Run: headless pygame with SDL's dummy video driver; simulated clock (each Clock.tick advances the game by its frame time, no real sleeping); random seed 0; keys injected as events and as key.get_pressed() state; mouse plan: one left click at the window centre at the start of phase 2, then a move to the lower-right quarter at the start of phase 3.
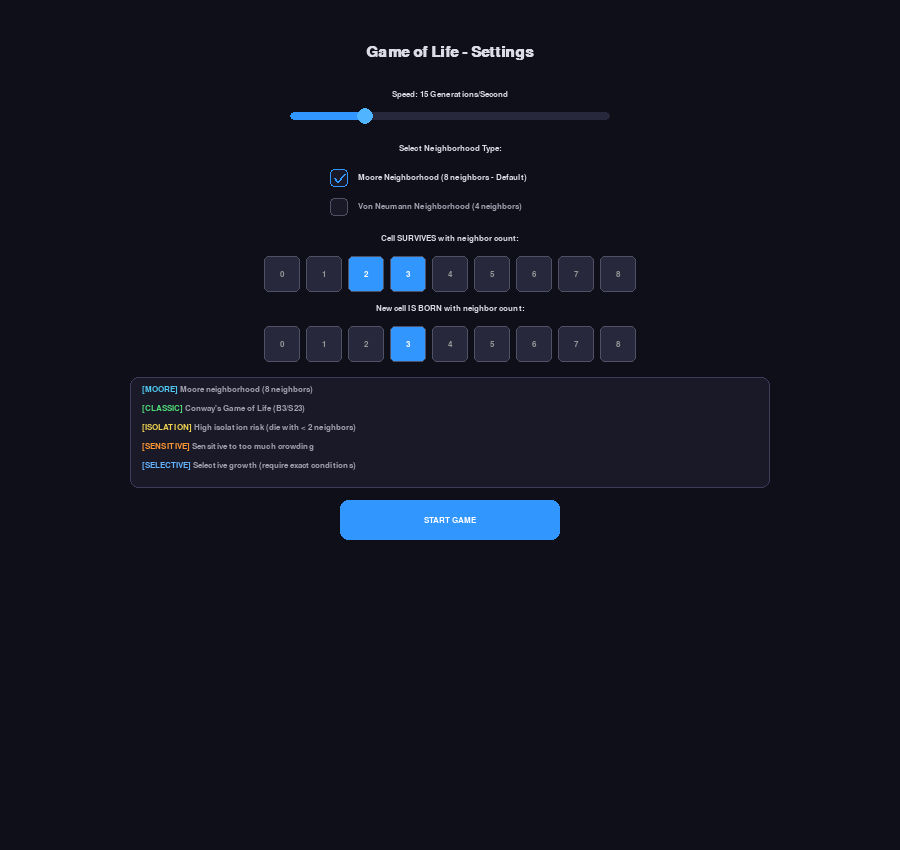
Frame 1 of 4 · flips 1–60 · no input
Frame 2 of 4 · flips 61–180 · clicked the window centre · tapped SPACE, RETURN · held RIGHT (→), D · screen unchanged from frame 1, image omitted
Frame 3 of 4 · flips 181–300 · moved the mouse to the lower-right quarter · held DOWN (↓), S · screen unchanged from frame 2, image omitted
Frame 4 of 4 · flips 301–420 · held LEFT (←), A, UP (↑), W · screen unchanged from frame 3, image omitted

The pygame program that drew these frames:

import random
import pygame

# Configuration
WIDTH, HEIGHT = 900, 850
MAX_AGE = 40
FADE_SPEED = 25  # How fast the trail fades out (0-255 per step)

# Colors
COLOR_BG = (10, 10, 15)
COLOR_TEXT = (220, 220, 230)
COLOR_TEXT_MUTED = (160, 160, 175)
COLOR_TEXT_BG = (20, 20, 30, 200)
COLOR_MENU_BG = (15, 15, 25)
COLOR_BOX_BG = (25, 25, 40)
COLOR_ACCENT = (50, 150, 255)
COLOR_ACCENT_HOVER = (80, 180, 255)
COLOR_SLIDER_TRACK = (40, 40, 60)
COLOR_SLIDER_THUMB = (80, 180, 255)
COLOR_GRID = (30, 30, 45)

CYAN = (80, 200, 240)


def get_cell_color(age):
    """Calculates a smooth color gradient based on cell age."""
    factor = min(age / MAX_AGE, 1.0)

    if factor < 0.33:
        sub_f = factor / 0.33
        r = 255
        g = int(225 * sub_f) + 30
        b = 0
    elif factor < 0.66:
        sub_f = (factor - 0.33) / 0.33
        r = int(255 * (1 - sub_f))
        g = 255
        b = 0
    else:
        sub_f = (factor - 0.66) / 0.34
        r = 0
        g = int(255 * (1 - sub_f))
        b = int(255 * sub_f)

    return (r, g, b)


def get_rule_properties(survive_rules, birth_rules, neighborhood):
    """Generates an extensive list of known rules and detailed behavioral tags in English."""
    s_set = set(survive_rules)
    b_set = set(birth_rules)
    traits = []

    RED = (255, 90, 90)
    GREEN = (80, 220, 120)
    PURPLE = (180, 130, 255)
    GRAY = (180, 180, 190)
    YELLOW = (240, 210, 80)
    BLUE = (100, 180, 255)
    ORANGE = (255, 150, 50)

    # 1. Neighborhood Tag
    if neighborhood == "von_neumann":
        traits.append(("[NEUMANN]", PURPLE, "Von Neumann neighborhood (4 neighbors)"))
    else:
        traits.append(("[MOORE]", CYAN, "Moore neighborhood (8 neighbors)"))

    # 2. Extended Famous Rule Sets Identification
    if neighborhood == "moore":
        if b_set == {3} and s_set == {2, 3}:
            traits.append(("[CLASSIC]", GREEN, "Conway's Game of Life (B3/S23)"))
        elif b_set == {3, 6} and s_set == {2, 3}:
            traits.append(("[HIGHLIFE]", BLUE, "HighLife: Contains replicator patterns (B36/S23)"))
        elif b_set == {2} and s_set == set():
            traits.append(("[SEEDS]", YELLOW, "Seeds: Pure reproduction, no survival (B2/S)"))
        elif b_set == {3, 5, 6, 7, 8} and s_set == {5, 6, 7, 8}:
            traits.append(("[DIAMOEBA]", PURPLE, "Diamoeba: Organic amoeba growth"))
        elif b_set == {3} and s_set == {0, 1, 2, 3, 4, 5, 6, 7, 8}:
            traits.append(("[NO-DEATH]", GREEN, "Life without Death: Cells never die"))
        elif b_set == {2, 3, 4} and s_set == {3, 4}:
            traits.append(("[MAZE]", BLUE, "Maze generator (B234/S34)"))
        elif b_set == {3, 6, 7, 8} and s_set == {3, 4, 6, 7, 8}:
            traits.append(("[DAY & NIGHT]", YELLOW, "Day & Night: Symmetric universe"))
        elif b_set == {3} and s_set == {4, 6, 7, 8}:
            traits.append(("[CORAL]", ORANGE, "Coral Growth: Forms coral-like structures"))
        elif b_set == {3, 4} and s_set == {3, 4}:
            traits.append(("[ROASTED]", RED, "34 Life: Compact, stable clusters"))
        elif b_set == {3, 5, 7} and s_set == {1, 3, 5, 8}:
            traits.append(("[AMOEBA]", PURPLE, "Amoeba variant for flowing shapes"))
        elif b_set == {3} and s_set == {4, 6, 7, 8}:
            traits.append(("[STAINS]", YELLOW, "Stains: Blotchy, expanding patterns"))

    # 3. Comprehensive Behavioral Tags
    if len(b_set) == 0:
        traits.append(("[INACTIVE]", GRAY, "No births possible - World dies out quickly"))
    elif 0 in b_set:
        traits.append(("[CHAOS]", RED, "Spontaneous generation in empty space (B0)"))

    if len(s_set) == 0 and not (b_set == {2} and neighborhood == "moore"):
        traits.append(("[MORTAL]", RED, "Absolute mortality: Every cell dies instantly"))
    else:
        # Isolation & Loneliness checks
        if 1 not in s_set and 0 not in s_set:
            traits.append(("[ISOLATION]", YELLOW, "High isolation risk (die with < 2 neighbors)"))
        
        # Overcrowding checks
        if any(x >= 6 for x in s_set):
            traits.append(("[ROBUST]", GREEN, "Robust against overcrowding (tolerate many neighbors)"))
        elif max(s_set) <= 3 if s_set else True:
            traits.append(("[SENSITIVE]", ORANGE, "Sensitive to too much crowding"))

        # Growth / Expansion checks
        if len(b_set) >= 4:
            traits.append(("[EXPANSIVE]", RED, "Very high growth rate due to many birth rules"))
        elif len(b_set) <= 1:
            traits.append(("[SELECTIVE]", BLUE, "Selective growth (require exact conditions)"))

        # Stability checks
        if len(s_set) >= 5:
            traits.append(("[STABLE]", GREEN, "High persistence and dense structures"))

    # Fallback if no specific tags except neighborhood were triggered
    if len(traits) == 1:
        traits.append(("[CUSTOM]", GRAY, "Custom rule combination"))

    return traits


def get_neighbor_offsets(neighborhood):
    """Returns offsets based on neighborhood type."""
    if neighborhood == "von_neumann":
        return ((-1, 0), (1, 0), (0, -1), (0, 1))
    else:  # Moore
        return (
            (-1, -1), (-1, 0), (-1, 1),
            (0, -1),           (0, 1),
            (1, -1),  (1, 0),  (1, 1)
        )


def update_grid(cells, dead_cells, survive_rules, birth_rules, neighborhood):
    """Calculates next gen and records dying cells for the fade-out effect."""
    offsets = get_neighbor_offsets(neighborhood)
    neighbor_counts = {}

    for r, c in cells.keys():
        for dr, dc in offsets:
            pos = (r + dr, c + dc)
            neighbor_counts[pos] = neighbor_counts.get(pos, 0) + 1

    new_cells = {}

    for pos, count in neighbor_counts.items():
        is_alive = pos in cells
        if is_alive and count in survive_rules:
            new_cells[pos] = cells[pos] + 1
        elif not is_alive and count in birth_rules:
            new_cells[pos] = 1

    for pos in cells:
        if pos not in new_cells:
            dead_cells[pos] = 200

    return new_cells


def generate_random_in_viewport(screen_w, screen_h, offset_x, offset_y, cell_size, density=0.15):
    """Generates random cells in viewport."""
    min_col = int((0 - offset_x) // cell_size)
    max_col = int((screen_w - offset_x) // cell_size) + 1
    min_row = int((0 - offset_y) // cell_size)
    max_row = int((screen_h - offset_y) // cell_size) + 1

    new_generated = {}
    for r in range(min_row, max_row):
        for c in range(min_col, max_col):
            if random.random() < density:
                new_generated[(r, c)] = 1
    return new_generated


def draw_checkbox(screen, font, rect, text, is_checked, is_hovered):
    """Draws a custom checkbox with text."""
    box_size = 18
    box_rect = pygame.Rect(rect.x, rect.centery - box_size // 2, box_size, box_size)

    bg_color = (40, 50, 70) if is_hovered else COLOR_BOX_BG
    pygame.draw.rect(screen, bg_color, box_rect, border_radius=4)
    pygame.draw.rect(screen, COLOR_ACCENT if is_checked else (80, 80, 100), box_rect, width=1, border_radius=4)

    if is_checked:
        p1 = (box_rect.x + 4, box_rect.y + 9)
        p2 = (box_rect.x + 7, box_rect.y + 13)
        p3 = (box_rect.x + 14, box_rect.y + 5)
        pygame.draw.lines(screen, COLOR_ACCENT, False, [p1, p2, p3], 2)

    txt_surf = font.render(text, True, COLOR_TEXT if is_checked else COLOR_TEXT_MUTED)
    screen.blit(txt_surf, (box_rect.right + 10, rect.centery - txt_surf.get_height() // 2))


def show_config_screen(screen, font, title_font, desc_font):
    """Configuration screen with checkboxes and dynamic tags."""
    survive_selected = {2, 3}
    birth_selected = {3}
    sim_speed = 15
    neighborhood = "moore"

    running_config = True
    clock = pygame.time.Clock()
    dragging_slider = False

    btn_size = 36
    btn_gap = 6
    row_width = 9 * btn_size + 8 * btn_gap

    while running_config:
        win_w, win_h = screen.get_size()
        center_x = win_w // 2

        curr_y = max(15, win_h // 2 - 380)

        title_y = curr_y
        curr_y += 45

        slider_lbl_y = curr_y
        slider_y = slider_lbl_y + 22
        slider_w = 320
        slider_h = 8
        slider_rect = pygame.Rect(center_x - slider_w // 2, slider_y, slider_w, slider_h)
        curr_y = slider_y + 32

        neigh_lbl_y = curr_y
        curr_y += 22

        cb_width = 240
        cb_height = 24

        cb_moore_rect = pygame.Rect(center_x - cb_width // 2, curr_y, cb_width, cb_height)
        curr_y += cb_height + 5

        cb_neumann_rect = pygame.Rect(center_x - cb_width // 2, curr_y, cb_width, cb_height)
        curr_y += cb_height + 15

        survive_lbl_y = curr_y
        survive_btn_y = survive_lbl_y + 22
        curr_y = survive_btn_y + btn_size + 12

        birth_lbl_y = curr_y
        birth_btn_y = birth_lbl_y + 22
        curr_y = birth_btn_y + btn_size + 15

        desc_box_y = curr_y
        desc_box_w = min(640, win_w - 40)

        traits = get_rule_properties(survive_selected, birth_selected, neighborhood)
        line_height = 19
        padding_y = 8
        desc_box_h = max(50, len(traits) * line_height + padding_y * 2)

        desc_box_rect = pygame.Rect(center_x - desc_box_w // 2, desc_box_y, desc_box_w, desc_box_h)
        curr_y = desc_box_y + desc_box_h + 12

        start_button = pygame.Rect(center_x - 110, curr_y, 220, 40)

        row_start_x = center_x - (row_width // 2)

        buttons = []
        for i in range(9):
            bx = row_start_x + i * (btn_size + btn_gap)
            buttons.append({"type": "survive", "val": i, "rect": pygame.Rect(bx, survive_btn_y, btn_size, btn_size)})
            buttons.append({"type": "birth", "val": i, "rect": pygame.Rect(bx, birth_btn_y, btn_size, btn_size)})

        mouse_pos = pygame.mouse.get_pos()
        screen.fill(COLOR_MENU_BG)

        title_surf = title_font.render("Game of Life - Settings", True, COLOR_TEXT)
        screen.blit(title_surf, (center_x - title_surf.get_width() // 2, title_y))

        for event in pygame.event.get():
            if event.type == pygame.QUIT:
                pygame.quit()
                exit()

            elif event.type == pygame.MOUSEBUTTONDOWN and event.button == 1:
                thumb_x = slider_rect.x + int(((sim_speed - 1) / 59) * slider_w)
                thumb_rect = pygame.Rect(thumb_x - 10, slider_y - 6, 20, 20)

                if thumb_rect.collidepoint(mouse_pos) or slider_rect.inflate(0, 10).collidepoint(mouse_pos):
                    dragging_slider = True

                if cb_moore_rect.collidepoint(mouse_pos):
                    neighborhood = "moore"
                elif cb_neumann_rect.collidepoint(mouse_pos):
                    neighborhood = "von_neumann"

                for btn in buttons:
                    if btn["rect"].collidepoint(mouse_pos):
                        val = btn["val"]
                        if btn["type"] == "survive":
                            if val in survive_selected:
                                survive_selected.remove(val)
                            else:
                                survive_selected.add(val)
                        else:
                            if val in birth_selected:
                                birth_selected.remove(val)
                            else:
                                birth_selected.add(val)

                if start_button.collidepoint(mouse_pos):
                    running_config = False

            elif event.type == pygame.MOUSEBUTTONUP and event.button == 1:
                dragging_slider = False

            elif event.type == pygame.MOUSEMOTION and dragging_slider:
                rel_x = max(0, min(slider_w, mouse_pos[0] - slider_rect.x))
                sim_speed = int(1 + (rel_x / slider_w) * 59)

        speed_lbl = font.render(f"Speed: {sim_speed} Generations/Second", True, COLOR_TEXT)
        screen.blit(speed_lbl, (center_x - speed_lbl.get_width() // 2, slider_lbl_y))

        pygame.draw.rect(screen, COLOR_SLIDER_TRACK, slider_rect, border_radius=4)
        fill_w = int(((sim_speed - 1) / 59) * slider_w)
        pygame.draw.rect(screen, COLOR_ACCENT, (slider_rect.x, slider_rect.y, fill_w, slider_h), border_radius=4)
        thumb_x = slider_rect.x + fill_w
        pygame.draw.circle(screen, COLOR_SLIDER_THUMB, (thumb_x, slider_y + slider_h // 2), 8)

        n_title = font.render("Select Neighborhood Type:", True, COLOR_TEXT)
        screen.blit(n_title, (center_x - n_title.get_width() // 2, neigh_lbl_y))

        draw_checkbox(
            screen, font, cb_moore_rect,
            "Moore Neighborhood (8 neighbors - Default)",
            neighborhood == "moore",
            cb_moore_rect.collidepoint(mouse_pos)
        )
        draw_checkbox(
            screen, font, cb_neumann_rect,
            "Von Neumann Neighborhood (4 neighbors)",
            neighborhood == "von_neumann",
            cb_neumann_rect.collidepoint(mouse_pos)
        )

        s_lbl = font.render("Cell SURVIVES with neighbor count:", True, COLOR_TEXT)
        screen.blit(s_lbl, (center_x - s_lbl.get_width() // 2, survive_lbl_y))

        b_lbl = font.render("New cell IS BORN with neighbor count:", True, COLOR_TEXT)
        screen.blit(b_lbl, (center_x - b_lbl.get_width() // 2, birth_lbl_y))

        for btn in buttons:
            is_active = (btn["val"] in survive_selected) if btn["type"] == "survive" else (btn["val"] in birth_selected)
            bg_col = COLOR_ACCENT if is_active else (40, 40, 60)

            pygame.draw.rect(screen, bg_col, btn["rect"], border_radius=5)
            pygame.draw.rect(screen, (80, 80, 100), btn["rect"], width=1, border_radius=5)

            txt = font.render(str(btn["val"]), True, (255, 255, 255) if is_active else (150, 150, 150))
            screen.blit(txt, (btn["rect"].centerx - txt.get_width() // 2, btn["rect"].centery - txt.get_height() // 2))

        pygame.draw.rect(screen, COLOR_BOX_BG, desc_box_rect, border_radius=8)
        pygame.draw.rect(screen, (60, 60, 90), desc_box_rect, width=1, border_radius=8)

        start_x = desc_box_rect.x + 12
        start_y = desc_box_rect.y + padding_y

        for i, (tag, color, desc) in enumerate(traits):
            current_y = start_y + i * line_height
            tag_surf = desc_font.render(tag, True, color)
            screen.blit(tag_surf, (start_x, current_y))
            desc_surf = desc_font.render(" " + desc, True, COLOR_TEXT_MUTED)
            screen.blit(desc_surf, (start_x + tag_surf.get_width(), current_y))

        btn_col = COLOR_ACCENT_HOVER if start_button.collidepoint(mouse_pos) else COLOR_ACCENT
        pygame.draw.rect(screen, btn_col, start_button, border_radius=8)
        start_txt = font.render("START GAME", True, (255, 255, 255))
        screen.blit(start_txt, (start_button.centerx - start_txt.get_width() // 2, start_button.centery - start_txt.get_height() // 2))

        pygame.display.flip()
        clock.tick(60)

    return survive_selected, birth_selected, sim_speed, neighborhood


def draw_grid_lines(screen, win_w, win_h, offset_x, offset_y, cell_size):
    """Draws grid overlay only when zoomed in close enough."""
    if cell_size < 8.0:
        return

    start_x = offset_x % cell_size
    start_y = offset_y % cell_size

    x = start_x
    while x < win_w:
        pygame.draw.line(screen, COLOR_GRID, (int(x), 0), (int(x), win_h))
        x += cell_size

    y = start_y
    while y < win_h:
        pygame.draw.line(screen, COLOR_GRID, (0, int(y)), (win_w, int(y)))
        y += cell_size


def render_chart_panel(screen, font, history, title_text, y_pos, max_samples=None):
    """Generic helper to render a population chart panel."""
    panel_w = 320
    panel_h = 105
    x_pos = 10

    panel = pygame.Surface((panel_w, panel_h), pygame.SRCALPHA)
    panel.fill(COLOR_TEXT_BG)
    screen.blit(panel, (x_pos, y_pos))
    pygame.draw.rect(screen, (50, 50, 70), (x_pos, y_pos, panel_w, panel_h), 1, border_radius=6)

    title = font.render(title_text, True, COLOR_TEXT)
    screen.blit(title, (x_pos + 10, y_pos + 6))

    if len(history) < 2:
        return

    max_pop = max(history) if max(history) > 0 else 1
    current_pop = history[-1]

    left_margin = 85
    graph_x = x_pos + left_margin
    graph_y = y_pos + 28
    graph_w = panel_w - left_margin - 12
    graph_h = panel_h - 36

    pygame.draw.rect(screen, (18, 18, 28), (graph_x, graph_y, graph_w, graph_h))
    pygame.draw.line(screen, (35, 35, 50), (graph_x, graph_y + graph_h // 2), (graph_x + graph_w, graph_y + graph_h // 2), 1)

    lbl_max = font.render(f"Max: {max_pop}", True, COLOR_TEXT_MUTED)
    lbl_now = font.render(f"Now: {current_pop}", True, COLOR_ACCENT)
    lbl_zero = font.render("Min: 0", True, COLOR_TEXT_MUTED)

    screen.blit(lbl_max, (x_pos + 10, graph_y - 2))
    screen.blit(lbl_now, (x_pos + 10, graph_y + (graph_h // 2) - 6))
    screen.blit(lbl_zero, (x_pos + 10, graph_y + graph_h - 12))

    points = []
    fill_points = [(graph_x, graph_y + graph_h)]

    data_points = history if max_samples is None else history[-max_samples:]
    total_points = len(data_points)

    for i, pop in enumerate(data_points):
        x_factor = i / (max_samples - 1) if max_samples else i / max(1, total_points - 1)
        px = graph_x + int(x_factor * graph_w)
        py = graph_y + graph_h - int((pop / max_pop) * graph_h)
        py = max(graph_y, min(graph_y + graph_h, py))
        points.append((px, py))
        fill_points.append((px, py))

    fill_points.append((points[-1][0], graph_y + graph_h))

    fill_surface = pygame.Surface((panel_w, panel_h), pygame.SRCALPHA)
    if len(fill_points) > 2:
        pygame.draw.polygon(fill_surface, (50, 150, 255, 45), fill_points)
    screen.blit(fill_surface, (0, 0))

    if len(points) >= 2:
        pygame.draw.lines(screen, COLOR_ACCENT, False, points, 2)


def draw_population_charts(screen, font, history_100, full_history, win_h):
    """Draws both the total history chart and the recent 100 gen chart stacked vertically."""
    panel_h = 105
    gap = 10

    y_pos_recent = win_h - panel_h - 10
    render_chart_panel(screen, font, history_100, "Population (Last 100 Gen)", y_pos_recent, max_samples=100)

    y_pos_total = y_pos_recent - panel_h - gap
    gen_count = len(full_history)
    render_chart_panel(screen, font, full_history, f"Total History ({gen_count} Gen)", y_pos_total)


def draw_hud(screen, font, paused, cell_count, survive_rules, birth_rules, sim_speed, neighborhood):
    """Draws controls, active rules, and status overlay."""
    s_str = ",".join(map(str, sorted(survive_rules))) if survive_rules else "None"
    b_str = ",".join(map(str, sorted(birth_rules))) if birth_rules else "None"
    n_str = "Moore (8)" if neighborhood == "moore" else "Von Neumann (4)"

    lines = [
        "--- CONTROLS ---",
        "[SPACE]     : Pause / Resume",
        "[UP / DOWN] : Speed +/- (Hold)",
        "[R]         : Randomize Viewport",
        "[C]         : Clear Grid",
        "[Left M]    : Draw Cell",
        "[Right M]   : Pan Viewport",
        "[Wheel]     : Zoom In / Out",
        "",
        "--- ACTIVE RULES ---",
        f"• Mode     : {n_str}",
        f"• Survival : {s_str}",
        f"• Birth    : {b_str}",
        f"• Speed    : {sim_speed} Gen/s",
        "",
        f"Status: {'PAUSED' if paused else 'RUNNING'} | Cells: {cell_count}",
    ]

    padding = 10
    line_height = 18
    hud_width = 240
    hud_height = len(lines) * line_height + padding * 2

    hud_surface = pygame.Surface((hud_width, hud_height), pygame.SRCALPHA)
    hud_surface.fill(COLOR_TEXT_BG)
    screen.blit(hud_surface, (10, 10))

    for i, line in enumerate(lines):
        color = (255, 100, 100) if "PAUSED" in line else COLOR_TEXT
        text_surface = font.render(line, True, color)
        screen.blit(text_surface, (10 + padding, 10 + padding + i * line_height))


def main():
    pygame.init()
    pygame.font.init()
    font = pygame.font.SysFont("Consolas", 13)
    desc_font = pygame.font.SysFont("Consolas", 12)
    title_font = pygame.font.SysFont("Consolas", 22, bold=True)

    screen = pygame.display.set_mode((WIDTH, HEIGHT), pygame.RESIZABLE)
    pygame.display.set_caption("Infinite Game of Life")

    survive_rules, birth_rules, sim_speed, neighborhood = show_config_screen(screen, font, title_font, desc_font)

    cell_size = 16.0
    win_w, win_h = screen.get_size()
    offset_x = win_w // 2
    offset_y = win_h // 2

    cells = generate_random_in_viewport(win_w, win_h, offset_x, offset_y, cell_size)
    dead_cells = {}

    dragging = False
    last_mouse_pos = (0, 0)

    running = True
    paused = False
    clock = pygame.time.Clock()

    history_100 = []
    full_history = []
    max_history_len = 100

    last_step_time = pygame.time.get_ticks()

    while running:
        win_w, win_h = screen.get_size()
        current_time = pygame.time.get_ticks()

        for event in pygame.event.get():
            if event.type == pygame.QUIT:
                running = False

            elif event.type == pygame.MOUSEWHEEL:
                mx, my = pygame.mouse.get_pos()

                world_x = (mx - offset_x) / cell_size
                world_y = (my - offset_y) / cell_size

                if event.y > 0:
                    cell_size = min(100.0, cell_size * 1.15)
                elif event.y < 0:
                    cell_size = max(2.0, cell_size / 1.15)

                offset_x = mx - (world_x * cell_size)
                offset_y = my - (world_y * cell_size)

            elif event.type == pygame.KEYDOWN:
                if event.key == pygame.K_SPACE:
                    paused = not paused
                elif event.key == pygame.K_c:
                    cells = {}
                    dead_cells = {}
                    history_100.clear()
                    full_history.clear()
                elif event.key == pygame.K_r:
                    cells = generate_random_in_viewport(
                        win_w, win_h, offset_x, offset_y, cell_size, density=0.15
                    )
                    dead_cells = {}
                    history_100.clear()
                    full_history.clear()

            elif event.type == pygame.MOUSEBUTTONDOWN:
                if event.button == 3:
                    dragging = True
                    last_mouse_pos = event.pos

            elif event.type == pygame.MOUSEBUTTONUP:
                if event.button == 3:
                    dragging = False

            elif event.type == pygame.MOUSEMOTION:
                if dragging:
                    dx = event.pos[0] - last_mouse_pos[0]
                    dy = event.pos[1] - last_mouse_pos[1]
                    offset_x += dx
                    offset_y += dy
                    last_mouse_pos = event.pos

            if pygame.mouse.get_pressed()[0]:
                mx, my = pygame.mouse.get_pos()
                col = int((mx - offset_x) // cell_size)
                row = int((my - offset_y) // cell_size)
                cells[(row, col)] = 1
                if (row, col) in dead_cells:
                    del dead_cells[(row, col)]

        keys = pygame.key.get_pressed()
        if keys[pygame.K_UP] or keys[pygame.K_PLUS] or keys[pygame.K_KP_PLUS]:
            sim_speed = min(60, sim_speed + 1)
        if keys[pygame.K_DOWN] or keys[pygame.K_MINUS] or keys[pygame.K_KP_MINUS]:
            sim_speed = max(1, sim_speed - 1)

        screen.fill(COLOR_BG)

        draw_grid_lines(screen, win_w, win_h, offset_x, offset_y, cell_size)

        size = max(1, int(cell_size) - 1) if cell_size > 4 else int(cell_size)

        # 1. Dead Cells (Fade-Out Trail)
        to_remove = []
        ghost_surface = pygame.Surface((size, size), pygame.SRCALPHA)

        for (r, c), alpha in dead_cells.items():
            x = c * cell_size + offset_x
            y = r * cell_size + offset_y

            if -cell_size <= x <= win_w and -cell_size <= y <= win_h:
                ghost_surface.fill((100, 100, 150, int(alpha)))
                screen.blit(ghost_surface, (int(x), int(y)))

            dead_cells[(r, c)] -= FADE_SPEED * (60 / 1000.0)
            if dead_cells[(r, c)] <= 0:
                to_remove.append((r, c))

        for pos in to_remove:
            del dead_cells[pos]

        # 2. Living Cells
        for (r, c), age in cells.items():
            x = c * cell_size + offset_x
            y = r * cell_size + offset_y

            if -cell_size <= x <= win_w and -cell_size <= y <= win_h:
                color = get_cell_color(age)
                pygame.draw.rect(screen, color, (int(x), int(y), size, size))

        # Simulation Step
        step_interval = 1000 / sim_speed

        if not paused and (current_time - last_step_time >= step_interval):
            cells = update_grid(cells, dead_cells, survive_rules, birth_rules, neighborhood)

            count = len(cells)
            history_100.append(count)
            full_history.append(count)

            if len(history_100) > max_history_len:
                history_100.pop(0)

            last_step_time = current_time

        # Draw Overlay
        draw_hud(screen, font, paused, len(cells), survive_rules, birth_rules, sim_speed, neighborhood)
        draw_population_charts(screen, font, history_100, full_history, win_h)

        pygame.display.flip()
        clock.tick(60)

    pygame.quit()


if __name__ == "__main__":
    main()
